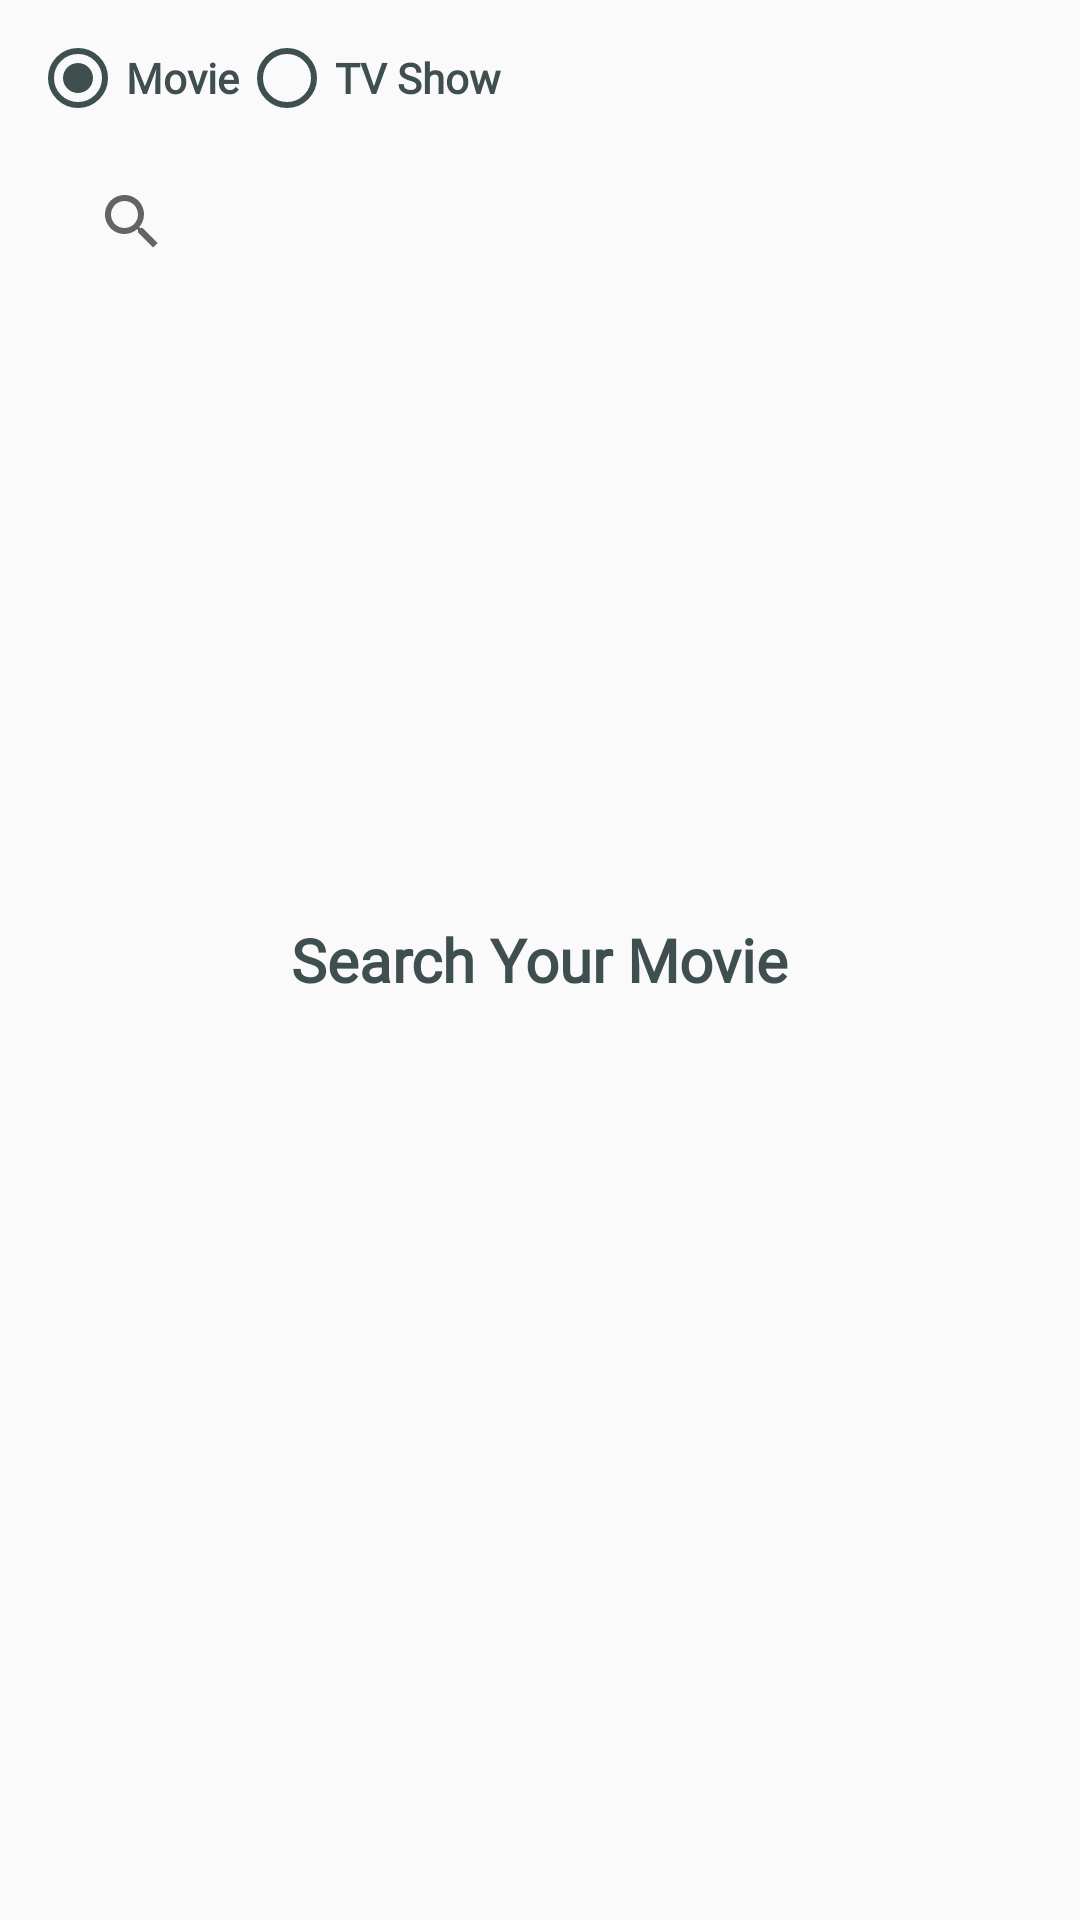

Reconstruct the res/layout file that produces this screen, plus the resources it refers to.
<!-- AndroidManifest.xml: application theme Theme.H071211021FinalMobile -->
<!-- res/layout/fragment_search.xml -->
<?xml version="1.0" encoding="utf-8"?>
<FrameLayout xmlns:android="http://schemas.android.com/apk/res/android"
    xmlns:tools="http://schemas.android.com/tools"
    android:layout_width="match_parent"
    android:layout_height="match_parent"
    xmlns:app="http://schemas.android.com/apk/res-auto"
    tools:context=".fragment.MovieFragment"
    android:orientation="horizontal">

    <RadioGroup
        android:layout_marginTop="10dp"
        android:layout_marginHorizontal="10dp"
        android:id="@+id/radioGroup"
        android:layout_width="wrap_content"
        android:layout_height="wrap_content"
        android:orientation="horizontal">

        <RadioButton
            android:id="@+id/radioButtonMovie"
            android:layout_width="wrap_content"
            android:layout_height="wrap_content"
            android:fontFamily="@font/poppins_regular"
            android:textColor="@color/secondary"
            android:buttonTint="@color/secondary"
            android:textStyle="bold"
            android:text="Movie"
            android:checked="true"/>
        <RadioButton
            android:id="@+id/radioButtonTV"
            android:layout_width="wrap_content"
            android:layout_height="wrap_content"
            android:fontFamily="@font/poppins_regular"
            android:textColor="@color/secondary"
            android:buttonTint="@color/secondary"
            android:textStyle="bold"
            android:text="TV Show" />
    </RadioGroup>

    <SearchView
        android:layout_marginTop="50dp"
        android:layout_marginHorizontal="10dp"
        android:id="@+id/searchView"
        android:layout_width="match_parent"
        android:layout_height="wrap_content"
        android:background="@drawable/round_outline"
        android:paddingHorizontal="10dp"
        android:queryHint="Search Movie" />
    <TextView
        android:id="@+id/tvSearch"
        android:layout_width="wrap_content"
        android:layout_height="wrap_content"
        android:fontFamily="@font/poppins_regular"
        android:layout_gravity="center"
        android:textSize="20dp"
        android:textStyle="bold"
        android:textColor="@color/secondary"
        android:text="Search Your Movie"/>

    <ProgressBar
        android:id="@+id/progressbar"
        android:layout_width="100dp"
        android:layout_height="100dp"
        android:visibility="gone"
        android:layout_gravity="center"/>

    <androidx.recyclerview.widget.RecyclerView
        android:id="@+id/rv_movie"
        android:layout_width="match_parent"
        android:layout_height="wrap_content"
        android:layout_marginTop="120dp"
        app:spanCount="2"
        tools:listitem="@layout/item_layout" />

    <include
        android:id="@+id/network_error"
        layout="@layout/network_error"
        android:visibility="gone"
        android:layout_gravity="center"
        android:layout_width="wrap_content"
        android:layout_height="wrap_content" />

</FrameLayout>
<!-- res/layout/item_layout.xml (included above) -->
<?xml version="1.0" encoding="utf-8"?>
<LinearLayout xmlns:android="http://schemas.android.com/apk/res/android"
    android:layout_width="100dp"
    android:layout_height="wrap_content"
    xmlns:app="http://schemas.android.com/apk/res-auto"
    android:layout_margin="10dp"
    android:orientation="vertical">
    <androidx.cardview.widget.CardView
        android:layout_width="wrap_content"
        android:layout_height="wrap_content"
        app:cardCornerRadius="10dp"
        android:elevation="10dp">

        <ImageView
            android:id="@+id/iv_item_image"
            android:layout_width="100dp"
            android:layout_height="150dp"
            android:scaleType="centerCrop"
            android:src="@color/black"
            android:clipToOutline="true"/>

    </androidx.cardview.widget.CardView>


    <TextView
        android:id="@+id/tv_item_title"
        android:layout_width="wrap_content"
        android:layout_height="wrap_content"
        android:paddingHorizontal="5dp"
        android:fontFamily="@font/poppins_regular"
        android:textColor="@color/black"
        android:textStyle="bold"
        android:textSize="10sp"
        android:maxLines="2"
        android:ellipsize="end"
        android:text="The Flash qwqwr qwrqwr qwr qrq qwr qwrqwrqrqrqwr"/>
</LinearLayout>
<!-- res/layout/network_error.xml (included above) -->
<?xml version="1.0" encoding="utf-8"?>
<LinearLayout xmlns:android="http://schemas.android.com/apk/res/android"
    android:layout_width="wrap_content"
    android:layout_height="wrap_content"
    android:gravity="center"
    android:orientation="vertical">

    <ImageView
        android:layout_width="48dp"
        android:layout_height="48dp"
        android:src="@drawable/baseline_refresh_24"/>


    <TextView
        android:layout_width="wrap_content"
        android:layout_height="wrap_content"
        android:text="Network Error"
        android:textSize="18sp"
        android:textColor="@color/black"
        />

    <TextView
        android:layout_width="wrap_content"
        android:layout_height="wrap_content"
        android:textAlignment="center"
        android:textSize="12sp"
        android:textColor="@color/black"
        android:text="Please check your internet \nconnection and try again."
        />

</LinearLayout>
<!-- resources referenced by this layout -->
<resources>
  <color name="black">#FF000000</color>
  <color name="secondary">#3F4E4F</color>
  <!-- drawable baseline_refresh_24 (drawable) -->
  <vector android:height="24dp" android:tint="@color/secondary"
      android:viewportHeight="24" android:viewportWidth="24"
      android:width="24dp" xmlns:android="http://schemas.android.com/apk/res/android">
      <path android:fillColor="@android:color/white" android:pathData="M17.65,6.35C16.2,4.9 14.21,4 12,4c-4.42,0 -7.99,3.58 -7.99,8s3.57,8 7.99,8c3.73,0 6.84,-2.55 7.73,-6h-2.08c-0.82,2.33 -3.04,4 -5.65,4 -3.31,0 -6,-2.69 -6,-6s2.69,-6 6,-6c1.66,0 3.14,0.69 4.22,1.78L13,11h7V4l-2.35,2.35z"/>
  </vector>
  <style name="Theme.H071211021FinalMobile" parent="Base.Theme.H071211021FinalMobile" />
  <style name="Base.Theme.H071211021FinalMobile" parent="Theme.AppCompat.DayNight.NoActionBar">
          
          
          <item name="android:statusBarColor">@color/primary</item>
      </style>
  <color name="primary">#2C3639</color>
</resources>
